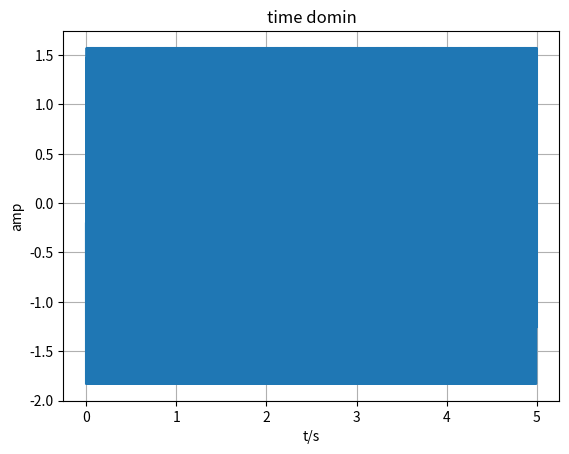
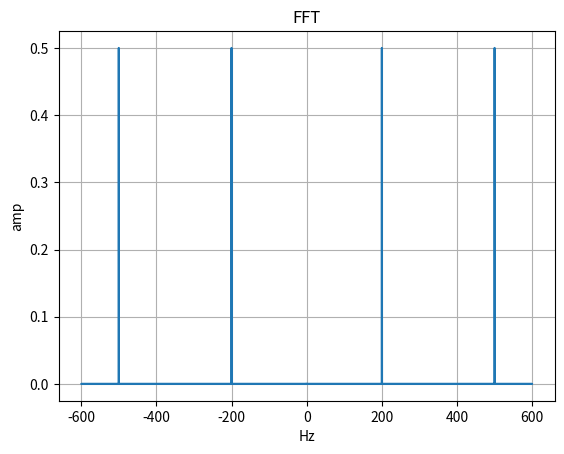
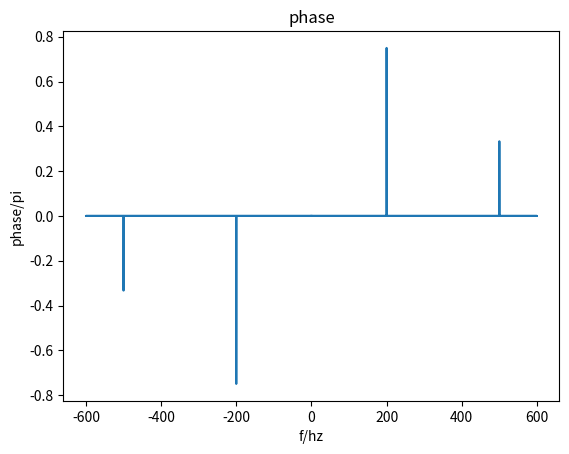

The script that saved these images, in order:
import numpy as np
import matplotlib.pyplot as plt


f1 = 500
f2 = 200

# sampling frequency 
fs = 1200

t = np.arange(0, 5, 1/fs)
print(f"length of t is: {len(t)}")
# signal generate
signal1 = np.cos(2*np.pi*f1*t + np.pi/3)
signal2 = np.cos(2*np.pi*f2*t + np.pi * 3/4)
signal = signal1 + signal2
# FFT
fft_signal = np.fft.fft(signal)
print(f"fft_siganl is: {fft_signal}")
fft_signal_abs = abs(fft_signal) / len(signal)
argmax_index = np.argmax(fft_signal_abs)
print(f"argmax index: {argmax_index}")
# fft_signal1_freq = np.fft.shift(np.fft.fftfreq(len(fft_signal1), d = 1/fs))
freq = np.fft.fftfreq(len(fft_signal), d = 1/fs) # doesn't need fftshift

# fft_signal2 = abs(np.fft.fft(signal2))
# fft_signal2_freq = np.fft.shift(np.fft.fftfreq(len(fft_signal2), d = 1/fs))

# plots frequency
plt.figure(0)
plt.plot(t, signal)
plt.title("time domin")
plt.xlabel("t/s")
plt.ylabel("amp")
plt.grid()
plt.show()

plt.figure(1)
plt.plot(freq, fft_signal_abs)
plt.title("FFT")
plt.xlabel("Hz")
plt.ylabel("amp")
# plt.legend(["signal1", "signal2"], loc = "upper right")
plt.grid()
plt.show()

# plots phase
# Since fft_signal contains many complex numbers which are very small, they act like "noise" for compute of phase.
# so we need to filter them out
threshold = np.max(fft_signal_abs)/10000
for i in np.arange(len(fft_signal_abs)):
    if fft_signal_abs[i] < threshold:
        fft_signal[i] = 0 

plt.figure(2)
phase = np.angle(fft_signal) / np.pi
# new_signal = np.cos(phase)
print(phase)
plt.plot(freq, phase) 
plt.xlabel("f/hz")
plt.ylabel("phase/pi")
plt.title("phase")
plt.show()
